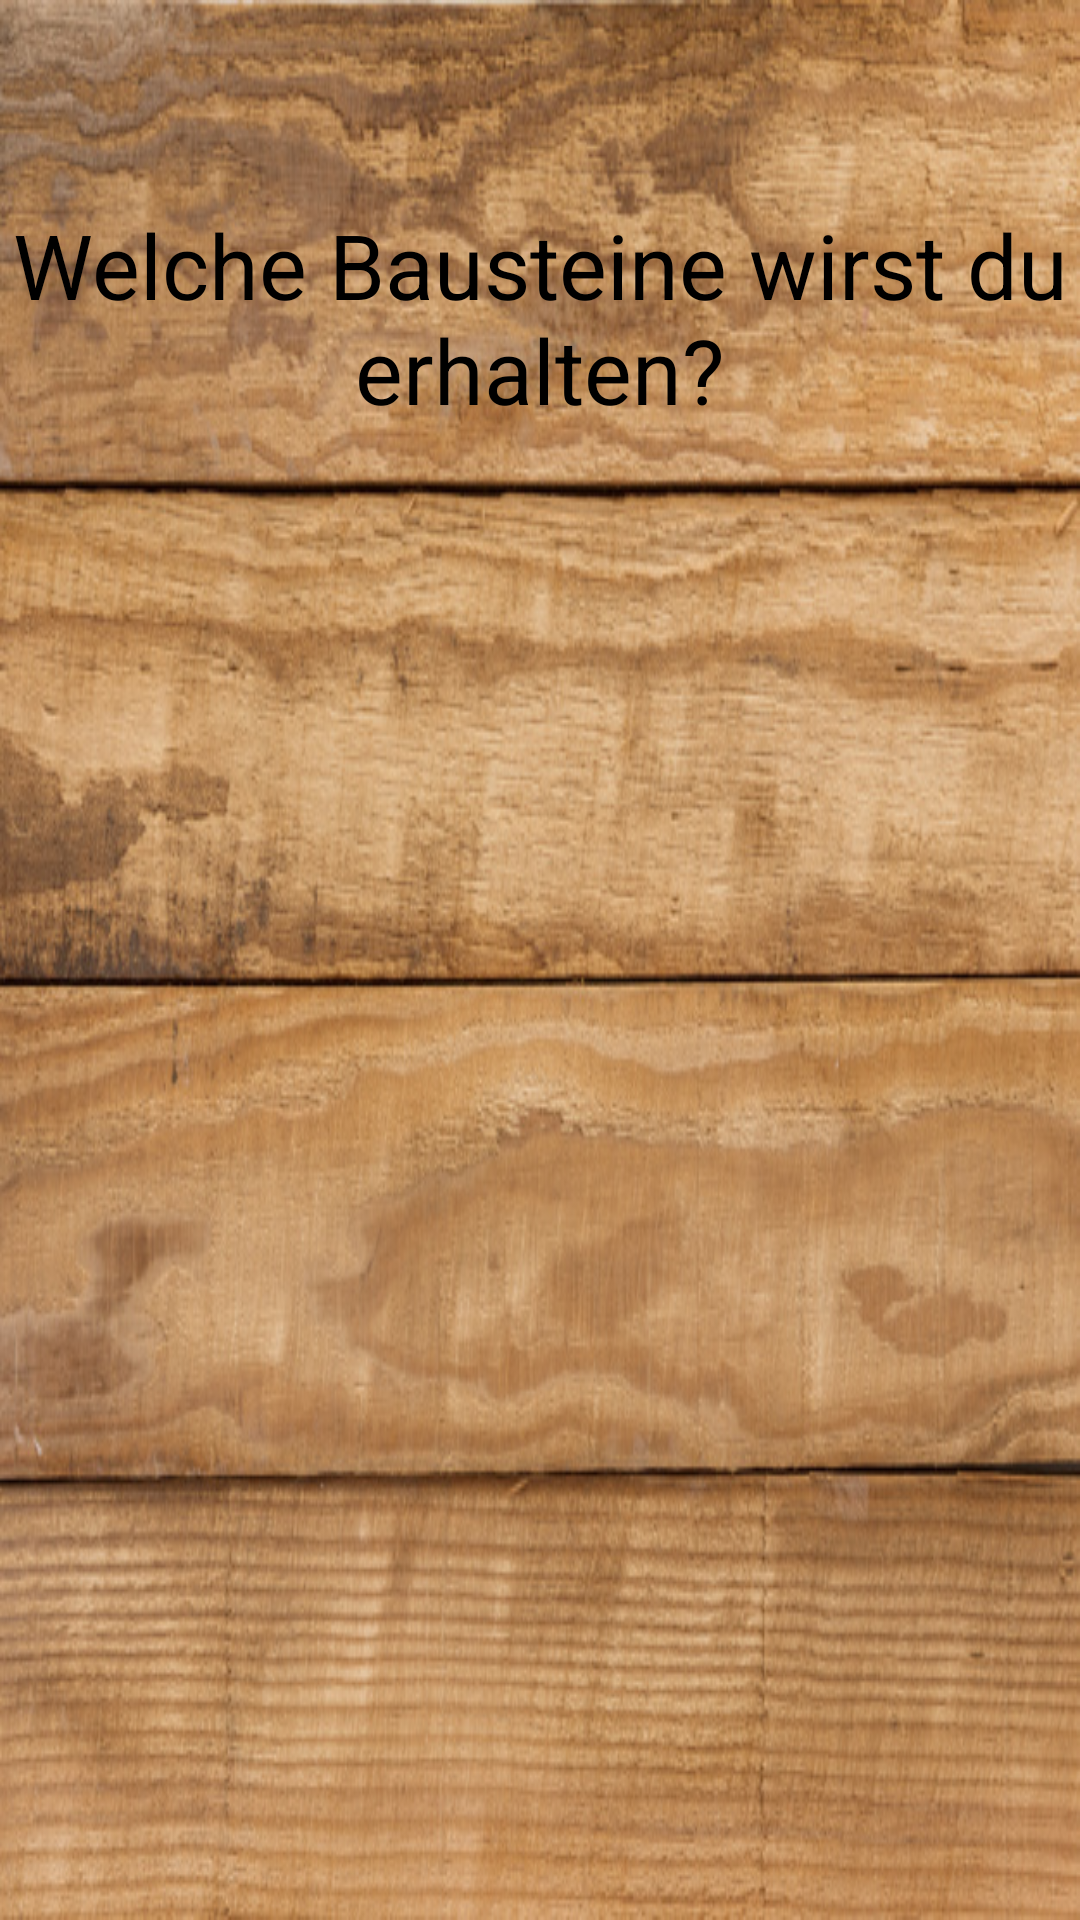

Produce the Android XML layout that renders to this screen, including the resource entries it uses.
<!-- AndroidManifest.xml: application theme Theme.SE2_Gruppenphase_SS21 -->
<!-- res/layout/activity_dice.xml -->
<?xml version="1.0" encoding="utf-8"?>
<androidx.constraintlayout.widget.ConstraintLayout xmlns:android="http://schemas.android.com/apk/res/android"
    xmlns:app="http://schemas.android.com/apk/res-auto"
    xmlns:tools="http://schemas.android.com/tools"
    android:layout_width="match_parent"
    android:layout_height="match_parent"
    android:background="@drawable/game_background"
    tools:context=".game.Dice">
    <ImageView
        android:id="@+id/diceresult"
        android:layout_width="209dp"
        android:layout_height="143dp"
        android:layout_marginStart="16dp"
        android:layout_marginEnd="16dp"
        android:scaleType="centerInside"
        app:layout_constraintBottom_toBottomOf="parent"
        app:layout_constraintEnd_toEndOf="parent"
        app:layout_constraintStart_toStartOf="parent"
        app:layout_constraintTop_toTopOf="parent"
        app:layout_constraintVertical_bias="0.311" />

    <TextView
        android:id="@+id/Ergebnis"
        android:layout_width="wrap_content"
        android:layout_height="wrap_content"
        android:layout_marginStart="16dp"
        android:layout_marginTop="68dp"
        android:layout_marginEnd="16dp"
        android:text="Welche Bausteine wirst du erhalten?"
        android:textAlignment="center"
        android:textColor="@color/black"
        android:textSize="30sp"
        app:layout_constraintEnd_toEndOf="parent"
        app:layout_constraintStart_toStartOf="parent"
        app:layout_constraintTop_toTopOf="parent" />

    <ImageView
        android:id="@+id/tile1"
        android:layout_width="61dp"
        android:layout_height="128dp"
        android:layout_marginStart="52dp"
        android:layout_marginTop="520dp"
        app:layout_constraintStart_toStartOf="parent"
        app:layout_constraintTop_toTopOf="parent"
        />

    <ImageView
        android:id="@+id/tile2"
        android:layout_width="104dp"
        android:layout_height="182dp"
        android:layout_marginStart="144dp"
        app:layout_constraintBottom_toBottomOf="parent"
        app:layout_constraintStart_toStartOf="parent"
        app:layout_constraintTop_toTopOf="parent"
        app:layout_constraintVertical_bias="0.819"
        />

    <ImageView
        android:id="@+id/tile3"
        android:layout_width="96dp"
        android:layout_height="221dp"
        android:layout_marginStart="268dp"
        android:layout_marginTop="480dp"
        app:layout_constraintStart_toStartOf="parent"
        app:layout_constraintTop_toTopOf="parent"
        />


</androidx.constraintlayout.widget.ConstraintLayout>
<!-- resources referenced by this layout -->
<resources>
  <color name="black">#FF000000</color>
  <!-- drawable game_background: jpg bitmap (drawable, 188379 bytes) -->
  <style name="Theme.SE2_Gruppenphase_SS21" parent="Theme.MaterialComponents.DayNight.DarkActionBar">
          
          <item name="colorPrimary">@color/teal_600</item>
          <item name="colorPrimaryVariant">@color/black</item>
          <item name="colorOnPrimary">@color/white</item>
          
          <item name="colorSecondary">@color/teal_200</item>
          <item name="colorSecondaryVariant">@color/teal_700</item>
          <item name="colorOnSecondary">@color/black</item>
          
          <item name="android:statusBarColor" tools:targetApi="l">?attr/colorPrimaryVariant</item>
          
      </style>
  <color name="teal_600">#FF10B592</color>
  <color name="white">#FFFFFFFF</color>
  <color name="teal_200">#FF03DAC5</color>
  <color name="teal_700">#FF018786</color>
</resources>
